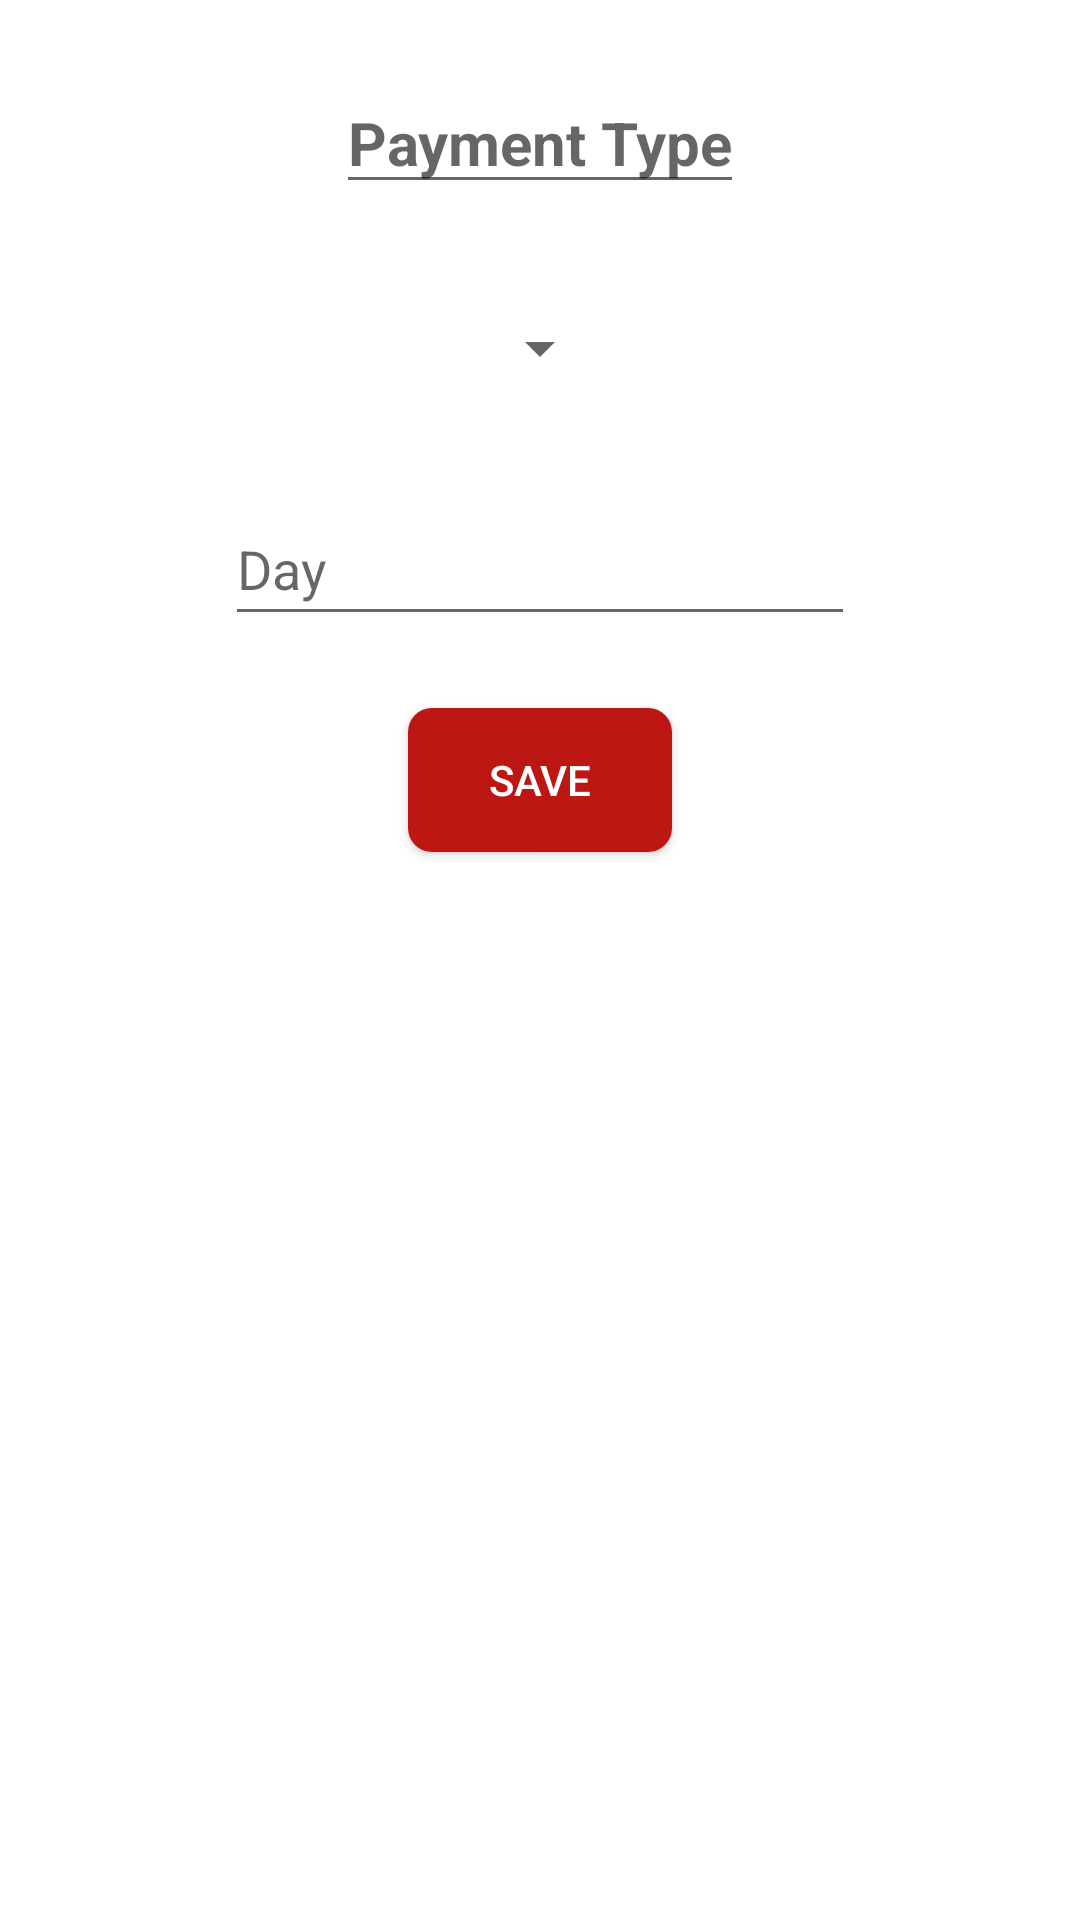

Android layout source for this screen:
<!-- AndroidManifest.xml: application theme Theme.Sinav2 -->
<!-- res/layout/activity_add_new_payment_type.xml -->
<?xml version="1.0" encoding="utf-8"?>
<androidx.constraintlayout.widget.ConstraintLayout xmlns:android="http://schemas.android.com/apk/res/android"
    xmlns:app="http://schemas.android.com/apk/res-auto"
    xmlns:tools="http://schemas.android.com/tools"
    android:layout_width="match_parent"
    android:layout_height="match_parent"
    tools:context=".View.AddNewPaymentTypeActivity">

    <androidx.appcompat.widget.AppCompatButton
        android:id="@+id/btnDelete"
        android:layout_width="wrap_content"
        android:layout_height="wrap_content"
        android:layout_marginTop="24dp"
        android:background="@drawable/btn_background"
        android:text="Delete"
        android:textColor="#FFFFFF"
        android:visibility="invisible"
        app:layout_constraintEnd_toEndOf="@+id/btnSave"
        app:layout_constraintHorizontal_bias="0.491"
        app:layout_constraintStart_toStartOf="@+id/btnSave"
        app:layout_constraintTop_toBottomOf="@+id/btnSave" />

    <EditText
        android:id="@+id/etPaymentTypeTitle"
        android:layout_width="wrap_content"
        android:layout_height="wrap_content"
        android:layout_marginTop="24dp"
        android:hint="Payment Type"
        android:maxLength="20"
        android:textSize="20sp"
        android:textStyle="bold"
        app:layout_constraintEnd_toEndOf="parent"
        app:layout_constraintStart_toStartOf="parent"
        app:layout_constraintTop_toTopOf="parent" />

    <Spinner
        android:id="@+id/spPeriod"
        android:layout_width="wrap_content"
        android:layout_height="wrap_content"
        android:layout_marginTop="24dp"
        android:minHeight="48dp"
        app:layout_constraintEnd_toEndOf="@+id/etPaymentTypeTitle"
        app:layout_constraintHorizontal_bias="0.501"
        app:layout_constraintStart_toStartOf="@+id/etPaymentTypeTitle"
        app:layout_constraintTop_toBottomOf="@+id/etPaymentTypeTitle" />

    <EditText
        android:id="@+id/etPeriodDay"
        android:layout_width="wrap_content"
        android:layout_height="wrap_content"
        android:layout_marginTop="24dp"
        android:ems="10"
        android:hint="Day"
        android:inputType="number"
        android:minHeight="48dp"
        app:layout_constraintEnd_toEndOf="@+id/spPeriod"
        app:layout_constraintStart_toStartOf="@+id/spPeriod"
        app:layout_constraintTop_toBottomOf="@+id/spPeriod" />

    <androidx.appcompat.widget.AppCompatButton
        android:id="@+id/btnSave"
        android:layout_width="wrap_content"
        android:layout_height="wrap_content"
        android:layout_marginTop="24dp"
        android:background="@drawable/btn_background"
        android:text="Save"
        android:textColor="#FFFFFF"
        app:layout_constraintEnd_toEndOf="@+id/etPeriodDay"
        app:layout_constraintStart_toStartOf="@+id/etPeriodDay"
        app:layout_constraintTop_toBottomOf="@+id/etPeriodDay" />
</androidx.constraintlayout.widget.ConstraintLayout>
<!-- resources referenced by this layout -->
<resources>
  <!-- drawable btn_background (drawable-v24) -->
  <?xml version="1.0" encoding="utf-8"?>
  <shape xmlns:android="http://schemas.android.com/apk/res/android">
  
      <corners android:radius="8dp"></corners>
      <solid android:color="#BC1713"></solid>
  
  </shape>
  <style name="Theme.Sinav2" parent="Theme.MaterialComponents.DayNight.DarkActionBar">
          
          <item name="colorPrimary">@color/purple_500</item>
          <item name="colorPrimaryVariant">@color/purple_700</item>
          <item name="colorOnPrimary">@color/white</item>
          
          <item name="colorSecondary">@color/teal_200</item>
          <item name="colorSecondaryVariant">@color/teal_700</item>
          <item name="colorOnSecondary">@color/black</item>
          
          <item name="android:statusBarColor" tools:targetApi="l">?attr/colorPrimaryVariant</item>
          
          <item name="windowActionBar">false</item>
          <item name="windowNoTitle">true</item>
      </style>
  <!-- not gathered from this repository: default colours our renderer supplied (Android Studio template values) -->
  <color name="purple_500">#FF6200EE</color>
  <color name="purple_700">#FF3700B3</color>
  <color name="teal_200">#FF03DAC5</color>
  <color name="teal_700">#FF018786</color>
  <color name="black">#FF000000</color>
  <color name="white">#FFFFFFFF</color>
</resources>
